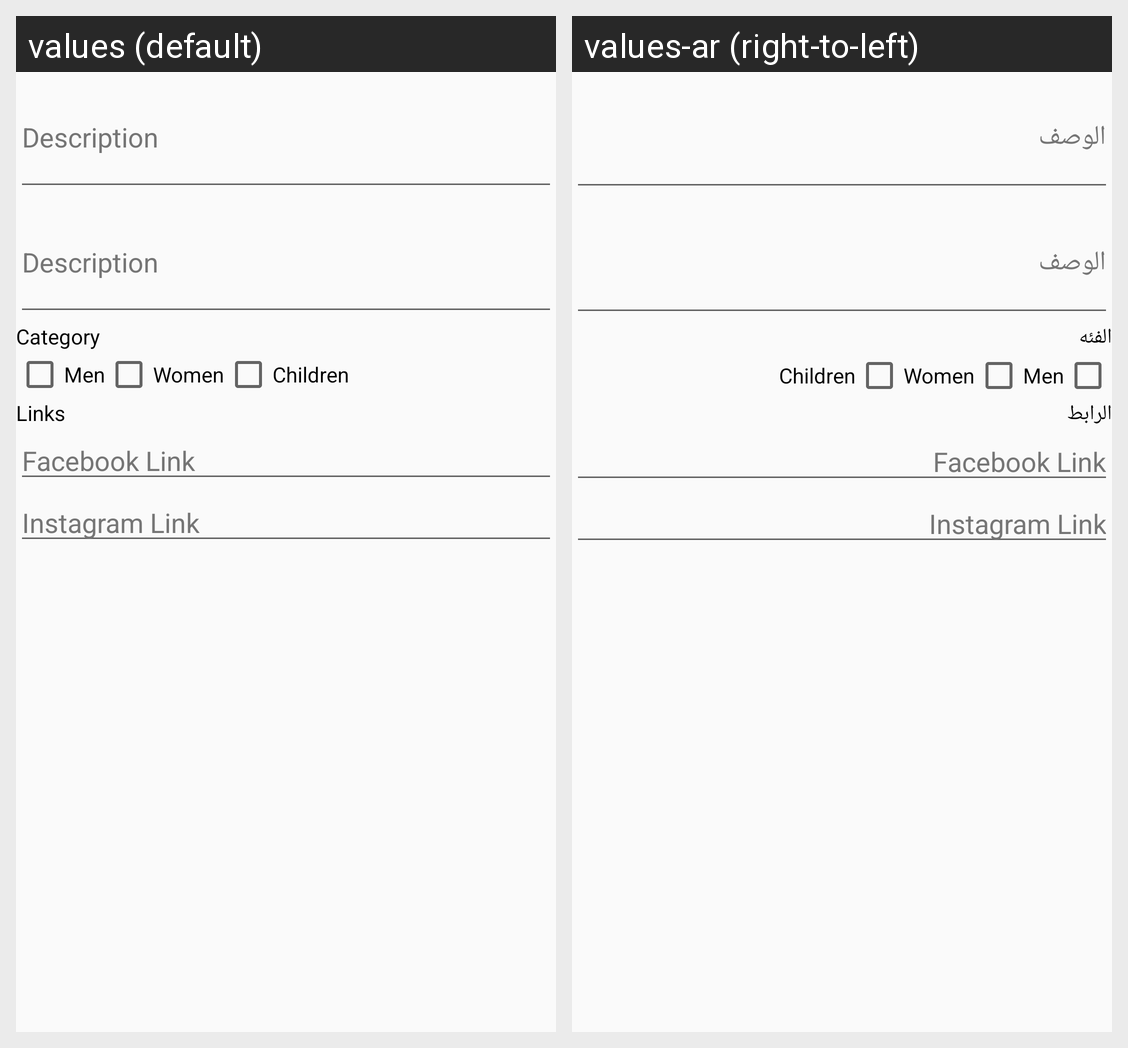

Locale-by-locale string values for the Android screen shown in this grid:
Android screen res/layout/update_seller_info.xml rendered under 2 locales, left to right: values (default), values-ar (right-to-left). Device: Nexus 5 (rendered at 1080×1920; each locale shown at half size, 540×960, under a caption strip naming it); theme AppTheme.
Strings drawn on this screen, with the default value and each locale's value (text and hints the layout hard-codes, and strings that could not be matched under every locale, appear in the picture but are not listed):

description
  values: Description
  values-ar: الوصف

category
  values: Category
  values-ar: الفئه

links
  values: Links
  values-ar: الرابط

facebook_link
  values: Facebook Link
  values-ar: Facebook Link  [not translated; the default value is used]

instagram_link
  values: Instagram Link
  values-ar: Instagram Link  [not translated; the default value is used]
